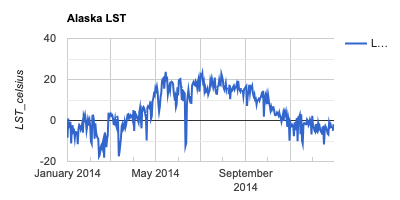

The file beside this chart, header and first rows:
system:time_start, LST_Day_1km
Jan 1, 2014, -8.439
Jan 2, 2014, 0.962
Jan 3, 2014, -3.221
Jan 4, 2014, -2.763
Jan 5, 2014, -0.605
Jan 6, 2014, -11.18
Jan 7, 2014, -2.774
Jan 8, 2014, -2.719
Jan 9, 2014, -5.573
Jan 10, 2014, -5.058
Jan 11, 2014, -8.528
Jan 12, 2014, -5.102
Jan 13, 2014, 
Jan 14, 2014, -5.288
Jan 15, 2014, -11.56
Jan 16, 2014, -3.951
Jan 17, 2014, -2.184
Jan 18, 2014, -2.737
Jan 19, 2014, -4.409
Jan 20, 2014, -3.329
Jan 21, 2014, -1.652
Jan 22, 2014, -5.978
Jan 23, 2014, 2.16
Jan 24, 2014, 0.74
Jan 25, 2014, 2.624
Jan 26, 2014, 0.035
Jan 27, 2014, -4.843
Jan 28, 2014, -2.438
Jan 29, 2014, 0.655
Jan 30, 2014, -0.912
Jan 31, 2014, 0.338
Feb 1, 2014, -2.829
Feb 2, 2014, -10.3
Feb 3, 2014, -11.28
Feb 4, 2014, 2.335
Feb 5, 2014, 2.452
Feb 6, 2014, 0.225
Feb 7, 2014, -8.935
Feb 8, 2014, -1.327
Feb 9, 2014, -5.609
Feb 10, 2014, -7.503
Feb 11, 2014, -8.427
Feb 12, 2014, -8.946
Feb 13, 2014, -17.43
Feb 14, 2014, -16.65
Feb 15, 2014, -13.36
Feb 16, 2014, -12.33
Feb 17, 2014, -13.6
Feb 18, 2014, -10.91
Feb 19, 2014, -9.32
Feb 20, 2014, -18.1
Feb 21, 2014, -5.839
Feb 22, 2014, -7.907
Feb 23, 2014, -13.05
Feb 24, 2014, -9.188
Feb 25, 2014, -7.048
Feb 26, 2014, 3.763
Feb 27, 2014, 1.625
Feb 28, 2014, 2.682
Mar 1, 2014, 3.353
... 304 more rows
